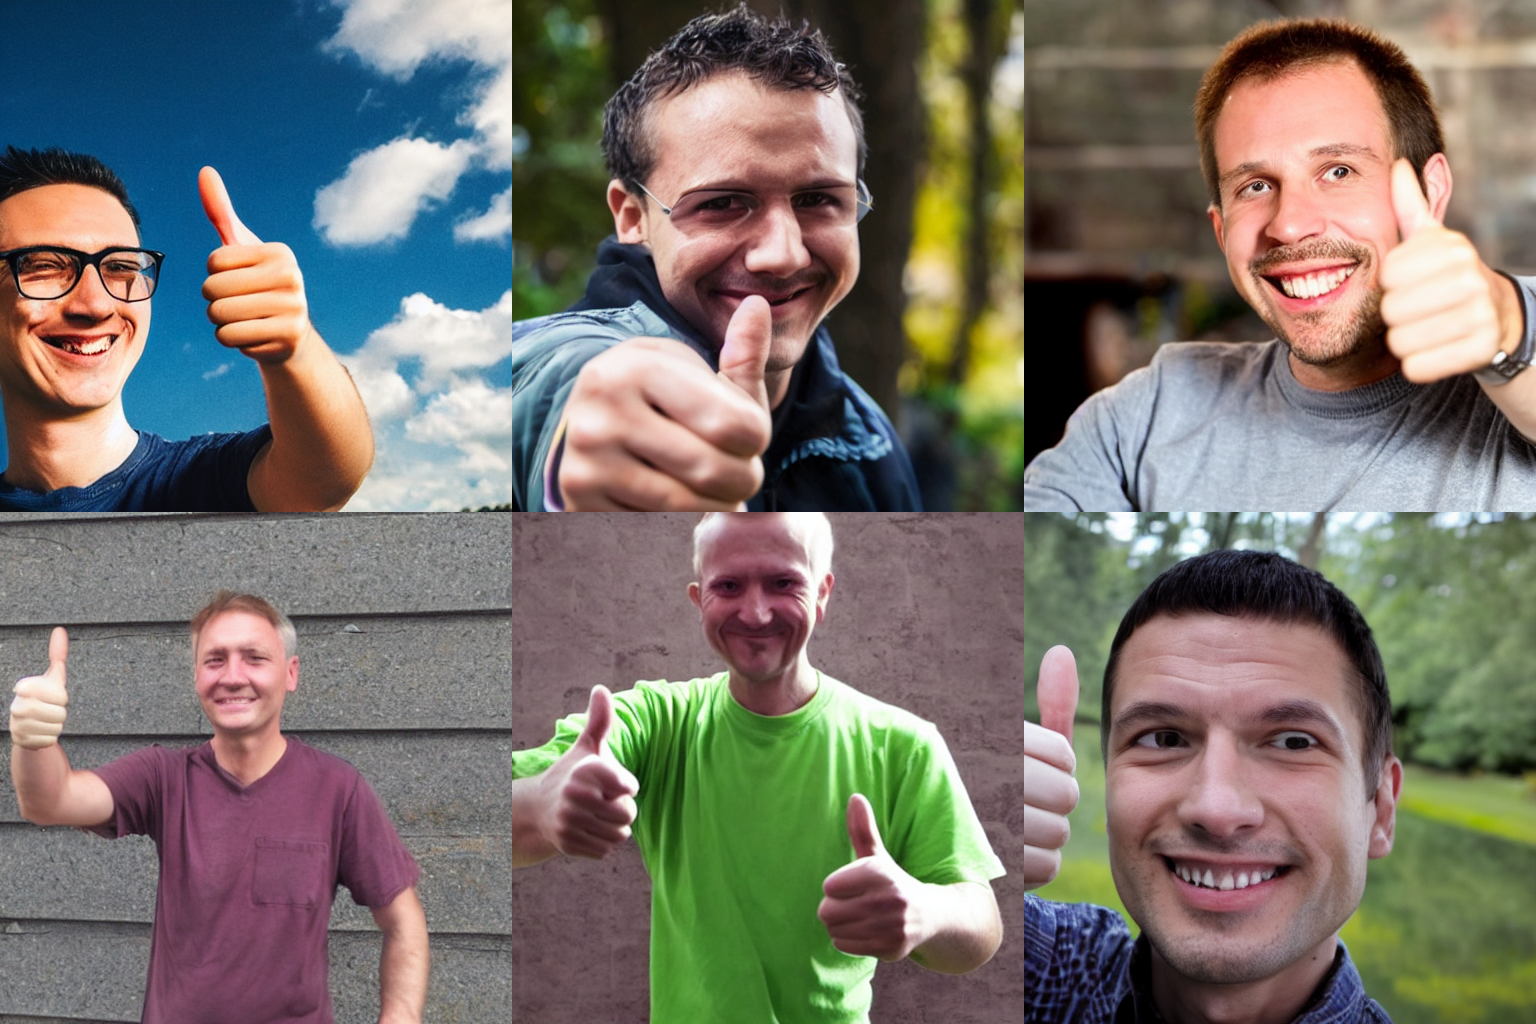
Generation parameters embedded in this image by AUTOMATIC1111 Stable Diffusion web UI or a fork of it (Forge, ...) (PNG 'parameters' text chunk):
a man giving a thumbs up 
Steps: 30, Sampler: DPM++ 2M Karras, CFG scale: 7.5, Seed: 1234, Size: 512x512, Model hash: 658a49c08a, Model: Stable-Diffusion-v1-5, Version: v1.6.0-2-g4afaaf8a